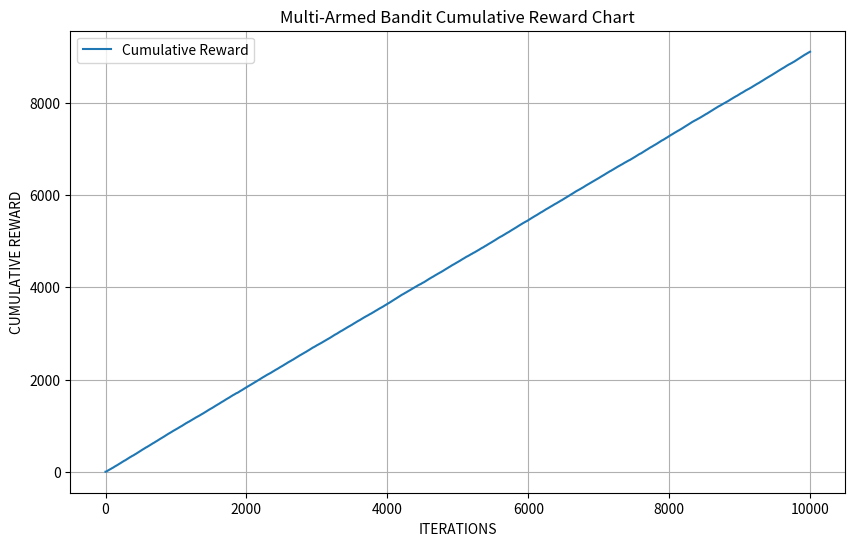

The matplotlib source for this figure:
import matplotlib.pyplot as plt
import numpy as np

class MultiArmedBandit:
    def __init__(self, nArms):
        self.n_arms = nArms
        self.probabilities = np.random.rand(nArms)
        self.q_values = np.zeros(nArms)  # est. values for each arm
        self.action_counts = np.zeros(nArms)  # times that an arm was pulled

    def pull_arm(self, arm):
        """Simulates an arm being pulled, with us then getting a reward of 1 or no reward of 0."""
        return 1 if np.random.rand() < self.probabilities[arm] else 0

    def update_q_values(self, arm, reward):
        """Updates Q-value for given arm, based upon the received reward."""
        self.action_counts[arm] += 1
        self.q_values[arm] += (reward - self.q_values[arm]) / self.action_counts[arm]

    def epsilon_greedy(self, epsilon):
        """Selects an arm using the epsilon-greedy strategy."""
        if np.random.rand() < epsilon:
            return np.random.randint(self.n_arms)  # Exploration: Random arm
        else:
            return np.argmax(self.q_values)  # Exploitation: Best estimated arm

# Simulation parameters
n_arms = 5
n_iterations = 10000
epsilon = 0.1

# Initialize the multi-armed bandit
bandit = MultiArmedBandit(n_arms)

# Variables to track rewards
rewards = []
cumulative_rewards = []

total_reward = 0

for i in range(n_iterations):
    # Choose an arm using epsilon-greedy strategy
    chosen_arm = bandit.epsilon_greedy(epsilon)
    
    # Pull the chosen arm and get a reward
    reward = bandit.pull_arm(chosen_arm)
    
    # Update Q-values
    bandit.update_q_values(chosen_arm, reward)

    # Track rewards
    total_reward += reward
    rewards.append(reward)
    cumulative_rewards.append(total_reward)

# Print the results
print("Actual probabilities of each arm:", bandit.probabilities)
print("Estimated values (Q-values) of each arm:", bandit.q_values)
print("Number of times each arm was pulled:", bandit.action_counts)

# Plot the cumulative rewards
plt.figure(figsize=(10, 6))
plt.plot(cumulative_rewards, label="Cumulative Reward")
plt.xlabel("ITERATIONS")
plt.ylabel("CUMULATIVE REWARD")
plt.title("Multi-Armed Bandit Cumulative Reward Chart")
plt.legend()
plt.grid()
plt.show()
